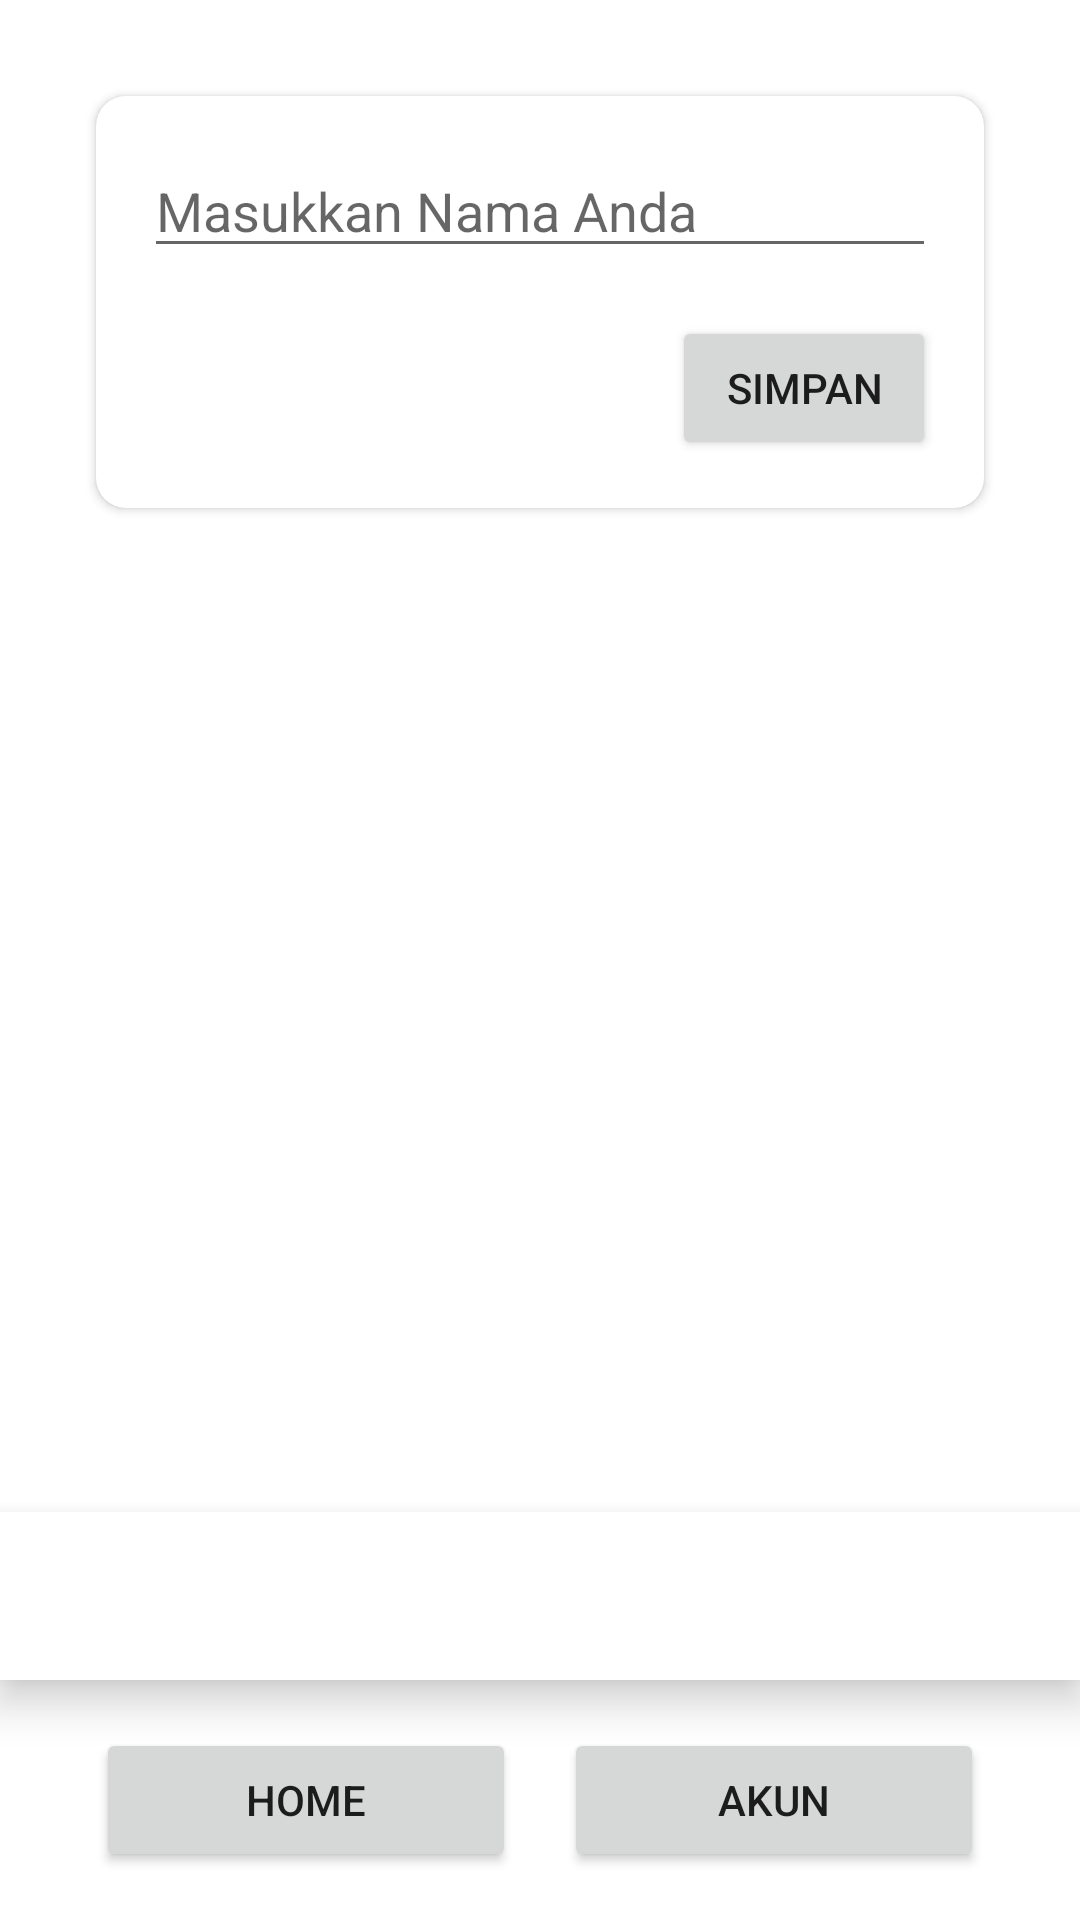

Here is an Android app screen rendered from its layout file. Give the layout XML and the strings, colors and styles it references.
<!-- AndroidManifest.xml: application theme Theme.ProjEWallet -->
<!-- res/layout/activity_profile.xml -->
<?xml version="1.0" encoding="utf-8"?>
<androidx.constraintlayout.widget.ConstraintLayout xmlns:android="http://schemas.android.com/apk/res/android"
    xmlns:app="http://schemas.android.com/apk/res-auto"
    xmlns:tools="http://schemas.android.com/tools"
    android:layout_width="match_parent"
    android:layout_height="match_parent"
    tools:context=".Profile">

    <FrameLayout
        android:id="@+id/frameLayout"
        android:layout_width="match_parent"
        android:layout_height="wrap_content"
        app:layout_constraintBottom_toBottomOf="parent"
        app:layout_constraintEnd_toEndOf="parent"
        app:layout_constraintHorizontal_bias="1.0"
        app:layout_constraintStart_toStartOf="parent">

        <androidx.constraintlayout.widget.ConstraintLayout
            android:layout_width="match_parent"
            android:layout_height="match_parent">

            <Button
                android:id="@+id/bt_profile"
                android:layout_width="140dp"
                android:layout_height="wrap_content"
                android:layout_marginTop="16dp"
                android:layout_marginEnd="32dp"
                android:layout_marginBottom="16dp"
                android:text="Akun"
                android:textAlignment="center"
                app:icon="@drawable/ic_person"
                app:layout_constraintBottom_toBottomOf="parent"
                app:layout_constraintEnd_toEndOf="parent"
                app:layout_constraintTop_toTopOf="parent" />

            <Button
                android:id="@+id/bt_home"
                android:layout_width="140dp"
                android:layout_height="wrap_content"
                android:layout_marginStart="32dp"
                android:layout_marginTop="16dp"
                android:layout_marginBottom="16dp"
                android:text="Home"
                android:textAlignment="center"
                app:icon="@drawable/ic_home"
                app:layout_constraintBottom_toBottomOf="parent"
                app:layout_constraintStart_toStartOf="parent"
                app:layout_constraintTop_toTopOf="parent" />
        </androidx.constraintlayout.widget.ConstraintLayout>

    </FrameLayout>

    <com.google.android.material.bottomnavigation.BottomNavigationView
        android:layout_width="match_parent"
        android:layout_height="wrap_content"
        android:layout_marginTop="114dp"
        app:layout_constraintBottom_toTopOf="@+id/frameLayout"
        app:layout_constraintEnd_toEndOf="parent"
        app:layout_constraintStart_toStartOf="parent"
        app:layout_constraintTop_toBottomOf="@+id/bt_sedekah">

    </com.google.android.material.bottomnavigation.BottomNavigationView>

    <androidx.cardview.widget.CardView
        android:layout_width="match_parent"
        android:layout_height="wrap_content"
        android:layout_marginStart="32dp"
        android:layout_marginTop="32dp"
        android:layout_marginEnd="32dp"
        app:cardCornerRadius="10dp"
        app:layout_constraintEnd_toEndOf="parent"
        app:layout_constraintStart_toStartOf="parent"
        app:layout_constraintTop_toTopOf="parent">

        <androidx.constraintlayout.widget.ConstraintLayout
            android:layout_width="match_parent"
            android:layout_height="match_parent"
            tools:context=".MainActivity">

            <EditText
                android:id="@+id/input_nama"
                android:layout_width="0dp"
                android:layout_height="wrap_content"
                android:layout_marginStart="16dp"
                android:layout_marginTop="16dp"
                android:layout_marginEnd="16dp"
                android:ems="10"
                android:hint="Masukkan Nama Anda"
                android:inputType="textPersonName"
                app:layout_constraintEnd_toEndOf="parent"
                app:layout_constraintStart_toStartOf="parent"
                app:layout_constraintTop_toTopOf="parent" />

            <Button
                android:id="@+id/btn_simpan"
                android:layout_width="wrap_content"
                android:layout_height="wrap_content"
                android:layout_marginTop="16dp"
                android:layout_marginBottom="16dp"
                android:text="simpan"
                app:layout_constraintBottom_toBottomOf="parent"
                app:layout_constraintEnd_toEndOf="@+id/input_nama"
                app:layout_constraintTop_toBottomOf="@+id/input_nama" />

        </androidx.constraintlayout.widget.ConstraintLayout>

    </androidx.cardview.widget.CardView>
</androidx.constraintlayout.widget.ConstraintLayout>
<!-- resources referenced by this layout -->
<resources>
  <style name="Theme.ProjEWallet" parent="Theme.MaterialComponents.Light.NoActionBar">
          
          <item name="colorPrimary">@color/black</item>
          <item name="colorPrimaryVariant">@color/black</item>
          <item name="colorOnPrimary">@color/white</item>
          
          <item name="colorSecondary">@color/black</item>
          <item name="colorSecondaryVariant">@color/teal_700</item>
          <item name="colorOnSecondary">#000000</item>
          
          <item name="android:statusBarColor" tools:targetApi="l">?attr/colorPrimaryVariant</item>
          
      </style>
  <!-- not gathered from this repository: default colours our renderer supplied (Android Studio template values) -->
  <color name="teal_700">#FF018786</color>
  <color name="black">#FF000000</color>
  <color name="white">#FFFFFFFF</color>
</resources>
